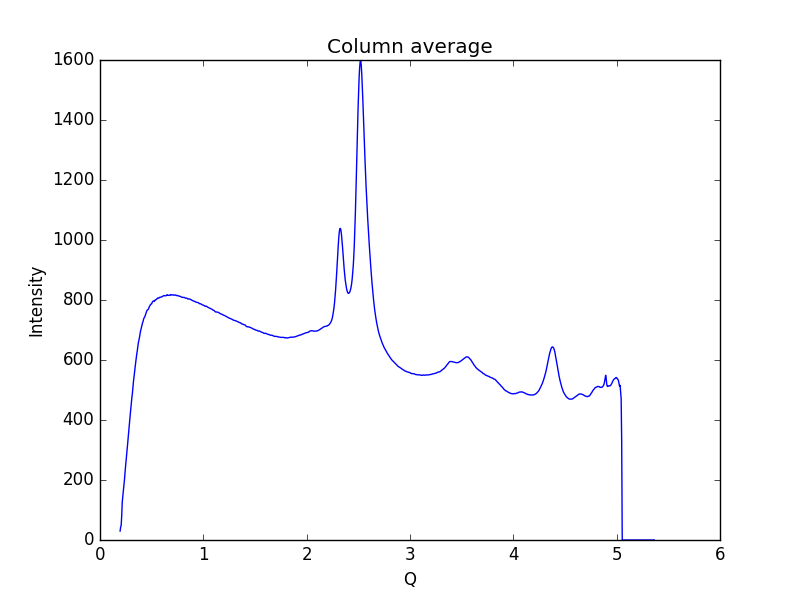

Source data for this figure (header and first rows):
0.19448614755544588, 29.6858
0.1997, 42.76
0.2048, 48.81
0.21, 79.75
0.2152, 125.7
0.2204, 146.2
0.2255, 162.6
0.2307, 179.6
0.2359, 197.7
0.2411, 221.1
0.2462, 241
0.2514, 259.6
0.2566, 279.9
0.2618, 299.5
0.2669, 318.6
0.2721, 339.3
0.2773, 362.5
0.2825, 381.3
0.2876, 399.1
0.2928, 416.9
0.298, 437.5
0.3032, 457.8
0.3083, 474
0.3135, 489.2
0.3187, 509.7
0.3239, 528
0.329, 544.1
0.3342, 560.5
0.3394, 573.8
0.3446, 589.6
0.3497, 604.7
0.3549, 617.3
0.3601, 629.1
0.3653, 643.5
0.3704, 656.2
0.3756, 664.5
0.3808, 673
0.386, 684.8
0.3911, 694.5
0.3963, 702.3
0.4015, 710.2
0.4067, 719.1
0.4118, 724.3
0.417, 728.8
0.4222, 736.5
0.4274, 740.6
0.4325, 743.6
0.4377, 748.2
0.4429, 754.2
0.4481, 759
0.4532, 764.3
0.4584, 766.6
0.4636, 767.8
0.4688, 769.6
0.4739, 774.9
0.4791, 779
0.4843, 781.4
0.4895, 785.4
0.4946, 786.4
0.4998, 787
0.505, 792.1
... 939 more rows
